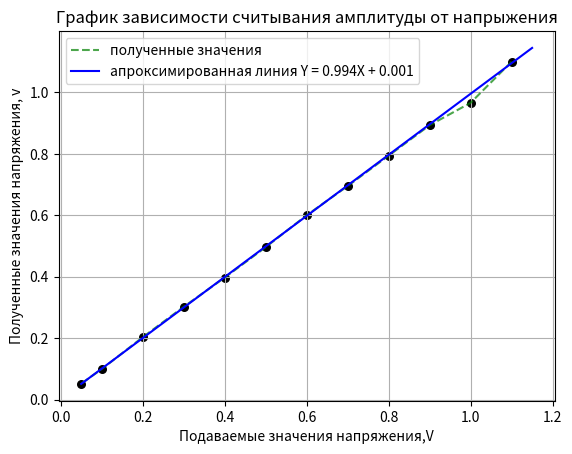

The matplotlib source for this figure:
import matplotlib.pyplot as plt
import numpy as np



x =[1.1, 1, 0.9, 0.8, 0.7, 0.6, 0.5, 0.4, 0.3, 0.2, 0.1,0.05]
y= [1.1, 0.966, 0.893, 0.794, 0.695, 0.6, 0.496, 0.397, 0.302, 0.203, 0.099, 0.052]

delta = 0.1
x1 = []
y1 = []
N = 12
k = 0.994297
d = 0.001244
for i in range(N):
            x1.append(i*delta + 0.05)
            y1.append(k*x1[i]+d)

plt.title("График зависимости считывания амплитуды от напрыжения")
plt.grid(True)
plt.xlabel('Подаваемые значения напряжения,V') #Подпись для оси х
plt.ylabel('Полученные значения напряжения, v') #Подпись для оси у
plt.scatter(x,y, s = 30, c = 'black')
plt.plot(x,y,'g--',label = 'полученные значения',alpha = 0.7)
plt.plot(x1, y1, 'b-', label = 'апроксимированная линия Y = 0.994X + 0.001')
plt.legend()
plt.show()
